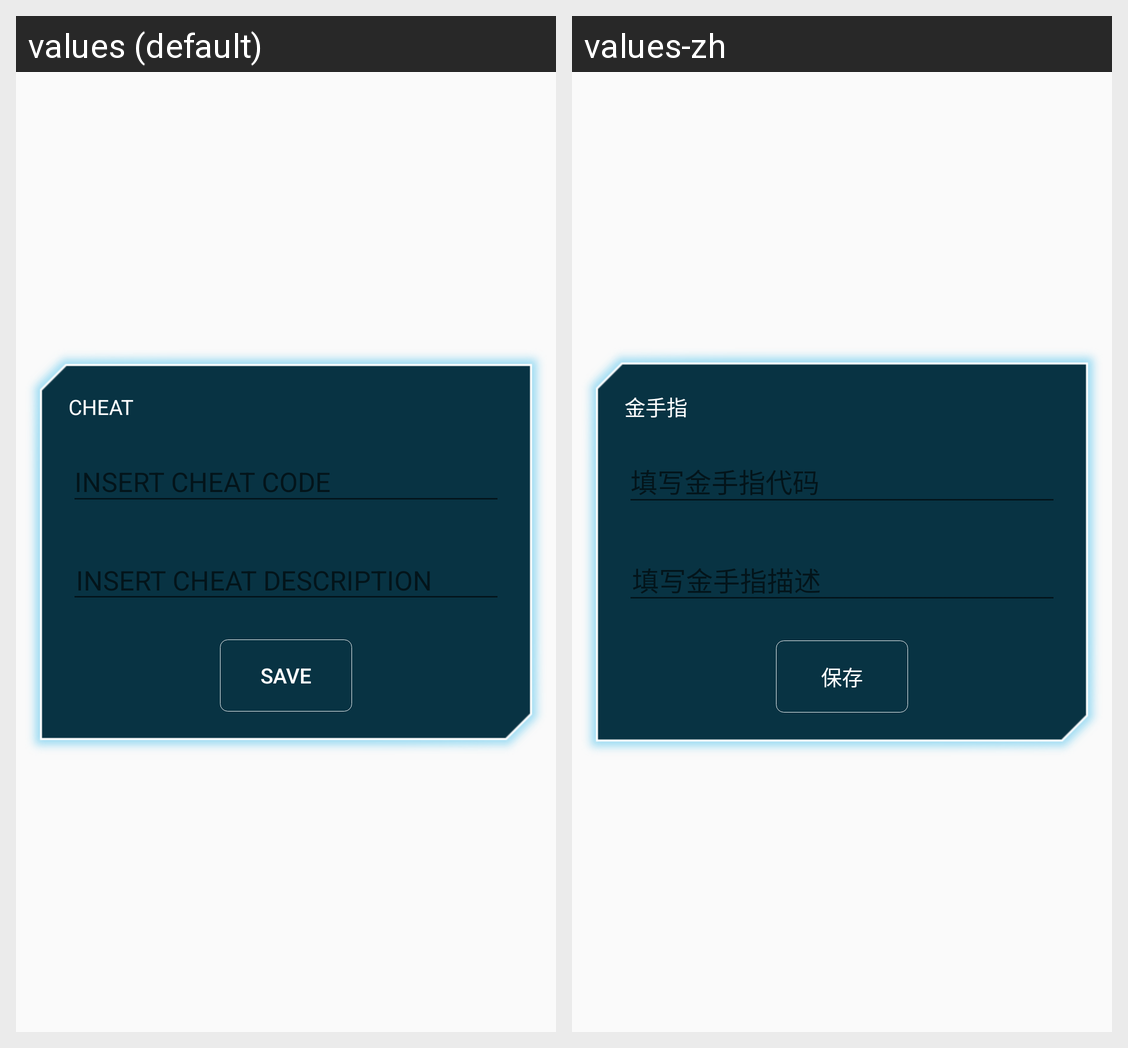

For this localized Android screen grid, give each drawn string resource with its value in every locale shown.
Android screen res/layout/dialog_new_cheat.xml rendered under 2 locales, left to right: values (default), values-zh. Device: Nexus 5 (rendered at 1080×1920; each locale shown at half size, 540×960, under a caption strip naming it); theme AppTheme.
Strings drawn on this screen, with the default value and each locale's value (text and hints the layout hard-codes, and strings that could not be matched under every locale, appear in the picture but are not listed):

act_cheats_dialog_add_label
  values: CHEAT
  values-zh: 金手指

act_cheats_dialog_save
  values: SAVE
  values-zh: 保存
